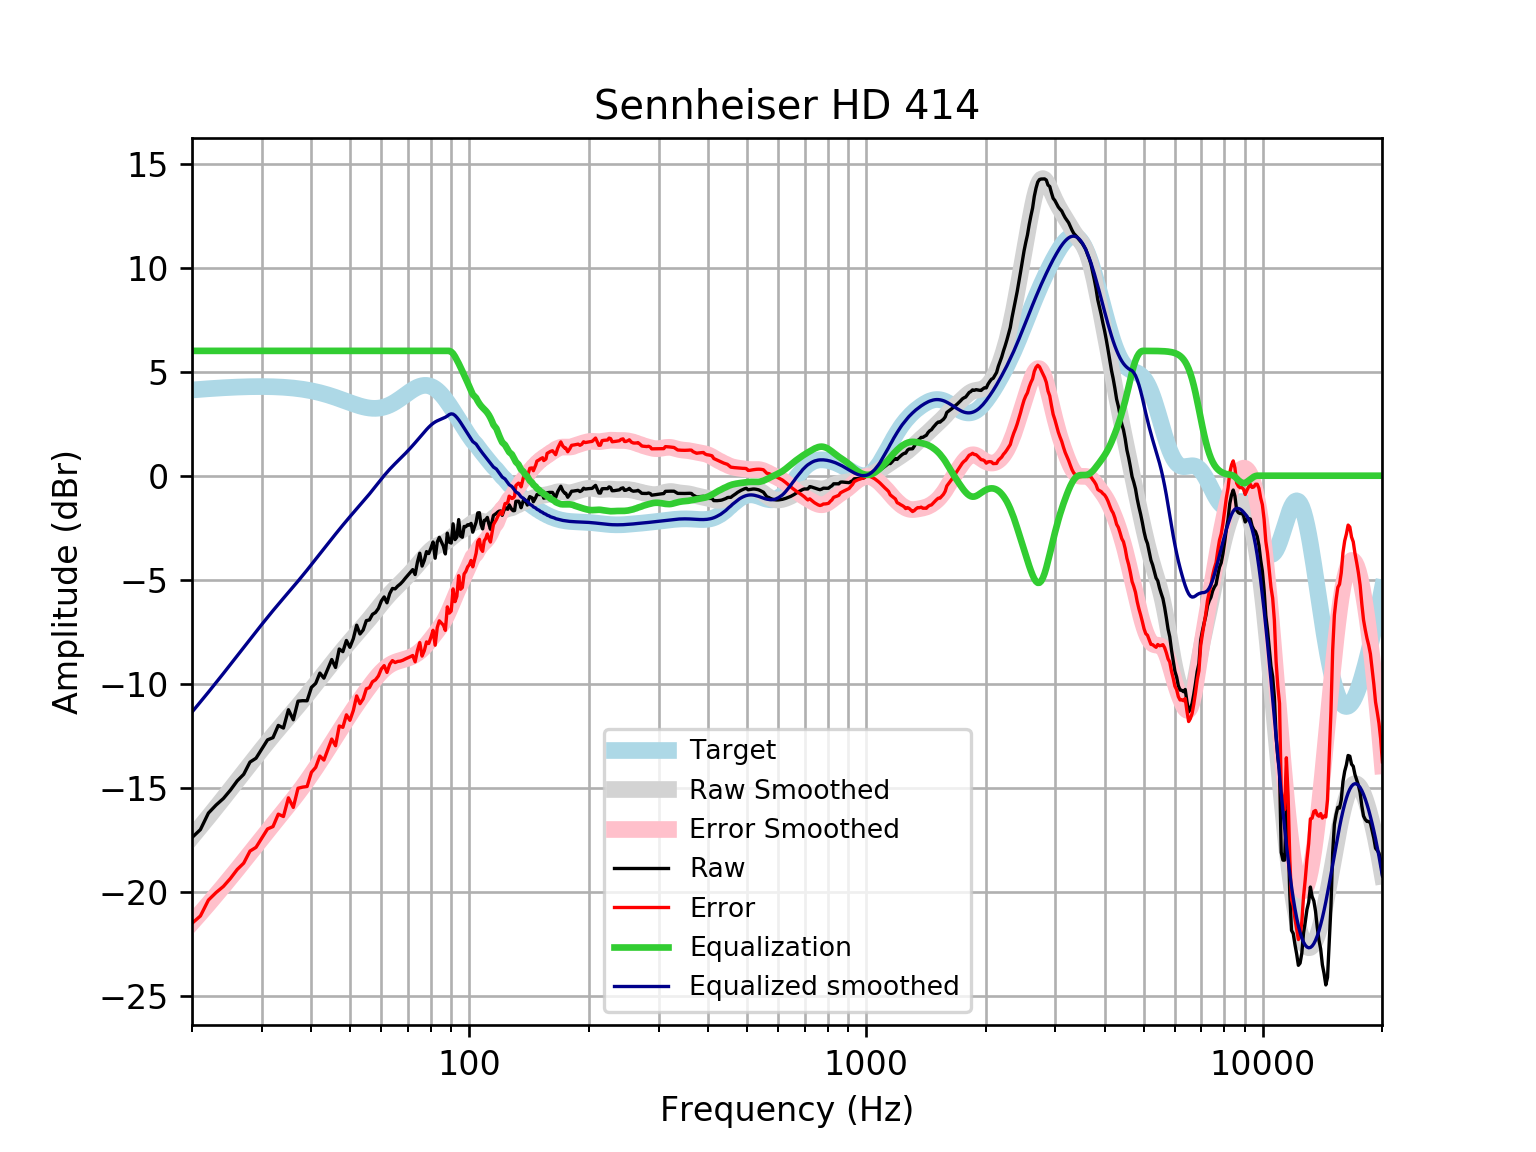

Source data for this figure (header and first rows):
frequency, raw, error, smoothed, error_smoothed, equalization, equalized_raw, equalized_smoothed, target
20, -17.39, -21.51, -17.36, -21.48, 6, -11.39, -11.36, 4.121
21, -17.01, -21.16, -16.87, -21.03, 6.0, -11.01, -10.87, 4.152
22, -16.21, -20.4, -16.4, -20.58, 6.0, -10.21, -10.4, 4.18
23, -15.83, -20.03, -15.94, -20.15, 6, -9.828, -9.944, 4.205
24, -15.51, -19.74, -15.5, -19.73, 6, -9.512, -9.5, 4.227
25, -15.11, -19.35, -15.07, -19.32, 6, -9.11, -9.071, 4.245
26, -14.67, -18.92, -14.66, -18.92, 6.0, -8.665, -8.657, 4.259
27, -14.35, -18.62, -14.26, -18.53, 6.0, -8.35, -8.256, 4.271
28, -13.76, -18.04, -13.87, -18.15, 6.0, -7.763, -7.87, 4.278
29, -13.58, -17.86, -13.5, -17.78, 6, -7.578, -7.498, 4.283
30, -13.13, -17.41, -13.14, -17.43, 6.0, -7.131, -7.143, 4.284
31, -12.7, -16.98, -12.81, -17.09, 6, -6.696, -6.805, 4.281
32, -12.59, -16.86, -12.48, -16.76, 6, -6.589, -6.484, 4.275
33, -12, -16.27, -12.18, -16.44, 6.0, -6.001, -6.18, 4.265
34, -12.13, -16.38, -11.89, -16.14, 6, -6.129, -5.889, 4.251
35, -11.25, -15.48, -11.61, -15.84, 6, -5.248, -5.608, 4.233
36, -11.73, -15.94, -11.34, -15.55, 6, -5.73, -5.335, 4.211
37, -10.83, -15.02, -11.07, -15.25, 6.0, -4.835, -5.066, 4.185
38, -10.81, -14.97, -10.8, -14.95, 6, -4.813, -4.799, 4.155
39, -10.82, -14.94, -10.53, -14.65, 6.0, -4.818, -4.534, 4.12
40, -10.17, -14.25, -10.27, -14.35, 6, -4.171, -4.271, 4.08
41, -9.981, -14.02, -10.01, -14.05, 6, -3.981, -4.011, 4.037
42, -9.485, -13.47, -9.757, -13.74, 6, -3.485, -3.757, 3.989
43, -9.73, -13.67, -9.509, -13.44, 6.0, -3.73, -3.509, 3.937
44, -9.276, -13.16, -9.268, -13.15, 6.0, -3.276, -3.268, 3.881
45, -8.835, -12.66, -9.034, -12.85, 6, -2.835, -3.034, 3.823
46, -9.216, -12.98, -8.806, -12.57, 6.0, -3.216, -2.806, 3.762
47, -8.329, -12.03, -8.586, -12.28, 6.0, -2.329, -2.586, 3.7
48, -8.457, -12.09, -8.373, -12.01, 6.0, -2.457, -2.373, 3.636
49, -7.919, -11.49, -8.168, -11.74, 6, -1.919, -2.168, 3.574
50, -8.246, -11.76, -7.971, -11.48, 6, -2.246, -1.971, 3.512
51, -7.831, -11.28, -7.782, -11.24, 6, -1.831, -1.782, 3.454
52, -7.184, -10.58, -7.598, -11, 6, -1.184, -1.598, 3.4
53, -7.607, -10.96, -7.418, -10.77, 6, -1.607, -1.418, 3.351
54, -7.415, -10.72, -7.24, -10.55, 6.0, -1.415, -1.24, 3.31
55, -6.965, -10.24, -7.06, -10.34, 6.0, -0.9649, -1.06, 3.276
56, -6.931, -10.18, -6.879, -10.13, 6, -0.9306, -0.8787, 3.253
57, -6.661, -9.9, -6.696, -9.938, 6, -0.6614, -0.6958, 3.239
58, -6.575, -9.811, -6.513, -9.753, 6.0, -0.5747, -0.5131, 3.237
59, -6.378, -9.624, -6.333, -9.583, 6, -0.3781, -0.3332, 3.246
60, -6.022, -9.29, -6.159, -9.431, 6, -0.02234, -0.1589, 3.268
61, -5.826, -9.128, -5.993, -9.298, 6, 0.1736, 0.007438, 3.301
62, -6.108, -9.454, -5.836, -9.186, 6.0, -0.1077, 0.1643, 3.346
63, -5.663, -9.065, -5.689, -9.095, 6.0, 0.3368, 0.3113, 3.402
64, -5.419, -8.886, -5.551, -9.022, 6, 0.5811, 0.4494, 3.468
65, -5.438, -8.979, -5.42, -8.964, 6, 0.5621, 0.5802, 3.542
66, -5.304, -8.926, -5.294, -8.919, 6, 0.6964, 0.7058, 3.622
67, -5.203, -8.911, -5.172, -8.881, 6, 0.7969, 0.8285, 3.707
68, -5.072, -8.868, -5.05, -8.846, 6, 0.9275, 0.9503, 3.796
69, -4.922, -8.806, -4.927, -8.811, 6, 1.078, 1.073, 3.884
70, -4.783, -8.754, -4.803, -8.772, 6.0, 1.217, 1.197, 3.97
71, -4.647, -8.699, -4.676, -8.727, 6.0, 1.353, 1.324, 4.053
72, -4.512, -8.64, -4.547, -8.673, 6.0, 1.488, 1.453, 4.128
73, -4.75, -8.945, -4.417, -8.609, 6, 1.25, 1.583, 4.195
74, -4.148, -8.399, -4.286, -8.534, 6, 1.852, 1.714, 4.251
75, -3.725, -8.02, -4.155, -8.447, 6, 2.275, 1.845, 4.295
76, -4.343, -8.669, -4.026, -8.347, 6, 1.657, 1.974, 4.325
77, -4.066, -8.407, -3.9, -8.237, 6, 1.934, 2.1, 4.341
78, -3.647, -7.988, -3.78, -8.116, 6.0, 2.353, 2.22, 4.34
79, -3.741, -8.065, -3.669, -7.989, 6, 2.259, 2.331, 4.324
... 553 more rows
